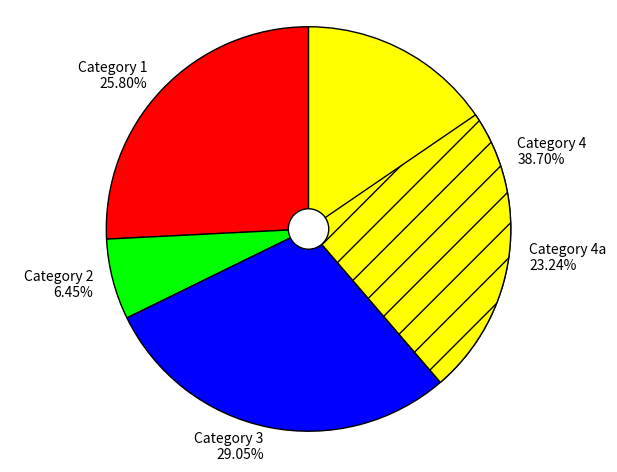

The script that saved this image:
import matplotlib.pyplot as plt

# Data to plot
sizes_1 = [444, 111, 500, 666]
labels_1 = ['Category 1\n'+str("{0:.2f}".format(100*sizes_1[0]/sum(sizes_1)))+'%',
            'Category 2\n'+str("{0:.2f}".format(100*sizes_1[1]/sum(sizes_1)))+'%',
            'Category 3\n'+str("{0:.2f}".format(100*sizes_1[2]/sum(sizes_1)))+'%',
            'Category 4\n'+str("{0:.2f}".format(100*sizes_1[3]/sum(sizes_1)))+'%']
sizes_2 = [444, 111, 500, 400, 266]
which_subsection = 3
labels_2 = ['','','',
            'Category 4a\n'+str("{0:.2f}".format(100*sizes_2[which_subsection]/sum(sizes_1)))+'%',
            '']
colors_1 = ['#ff0000', '#00ff00', '#0000ff', '#ffff00']
colors_2 = ['#ffff00']

# Plot
m = plt.pie(sizes_1, labels=labels_1, colors=colors_1, startangle=90, radius=2)
n = plt.pie(sizes_2, labels=labels_2, colors=colors_2, startangle=90, radius=2)

# Transparency
for i in range(len(n[0])):
    n[0][i].set_alpha(0.0)
n[0][which_subsection].set_hatch('/')
n[0][which_subsection].set_alpha(1.0)

# Outline/Border
for i in range(len(m[0])):
    m[0][i].set_edgecolor('k')
n[0][which_subsection].set_edgecolor('k')

# Draw circle
centre_circle = plt.Circle((0, 0), 0.2, color='black', fc='white', linewidth=1)
fig = plt.gcf()
fig.gca().add_artist(centre_circle)

plt.axis('equal')
plt.tight_layout()
plt.show()